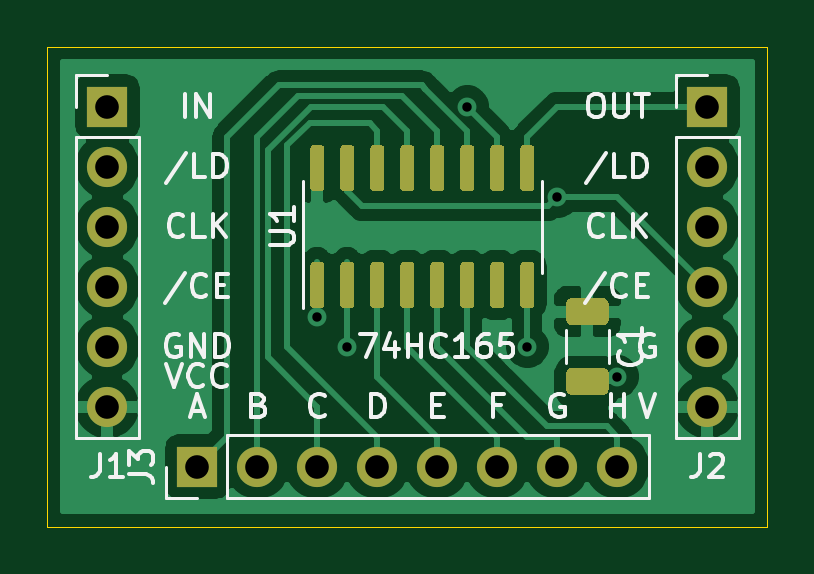
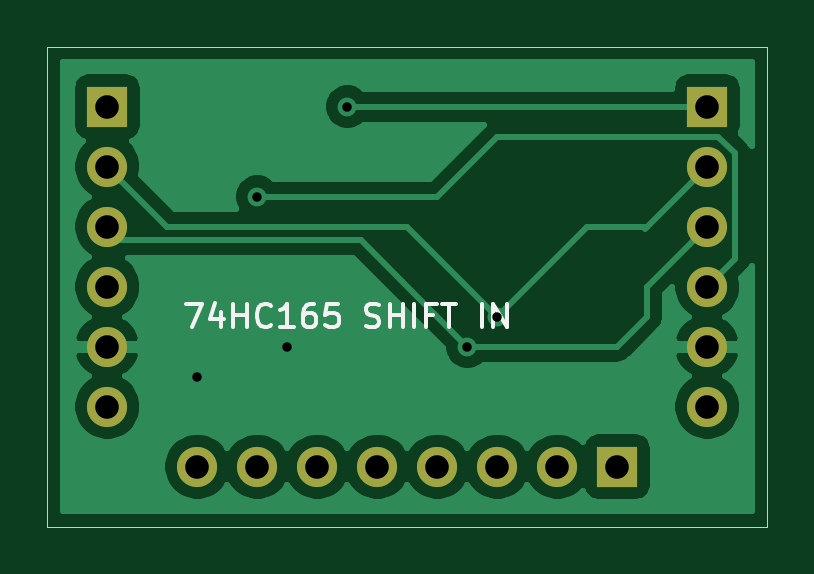
Circuit board: 11 layer files. Board 30.5 x 20.3 mm.
- bottom_copper: ShiftIn-Board-B_Cu.gbr (30468 bytes)
- bottom_mask: ShiftIn-Board-B_Mask.gbr (1152 bytes)
- paste: ShiftIn-Board-B_Paste.gbr (510 bytes)
- bottom_silk: ShiftIn-Board-B_SilkS.gbr (3485 bytes)
- outline: ShiftIn-Board-Edge_Cuts.gbr (740 bytes)
- top_copper: ShiftIn-Board-F_Cu.gbr (52001 bytes)
- top_mask: ShiftIn-Board-F_Mask.gbr (7270 bytes)
- paste: ShiftIn-Board-F_Paste.gbr (6628 bytes)
- top_silk: ShiftIn-Board-F_SilkS.gbr (14680 bytes)
- drill: ShiftIn-Board-NPTH.drl (322 bytes)
- drill: ShiftIn-Board-PTH.drl (642 bytes)

=== bottom_copper: ShiftIn-Board-B_Cu.gbr (30468 bytes, source omitted) ===
=== bottom_mask: ShiftIn-Board-B_Mask.gbr ===
%TF.GenerationSoftware,KiCad,Pcbnew,5.1.7-a382d34a8~87~ubuntu16.04.1*%
%TF.CreationDate,2020-10-08T21:47:55+02:00*%
%TF.ProjectId,ShiftIn-Board,53686966-7449-46e2-9d42-6f6172642e6b,rev?*%
%TF.SameCoordinates,Original*%
%TF.FileFunction,Soldermask,Bot*%
%TF.FilePolarity,Negative*%
%FSLAX46Y46*%
G04 Gerber Fmt 4.6, Leading zero omitted, Abs format (unit mm)*
G04 Created by KiCad (PCBNEW 5.1.7-a382d34a8~87~ubuntu16.04.1) date 2020-10-08 21:47:55*
%MOMM*%
%LPD*%
G01*
G04 APERTURE LIST*
%ADD10O,1.700000X1.700000*%
%ADD11R,1.700000X1.700000*%
G04 APERTURE END LIST*
D10*
%TO.C,J3*%
X152400000Y-72390000D03*
X149860000Y-72390000D03*
X147320000Y-72390000D03*
X144780000Y-72390000D03*
X142240000Y-72390000D03*
X139700000Y-72390000D03*
X137160000Y-72390000D03*
D11*
X134620000Y-72390000D03*
%TD*%
D10*
%TO.C,J2*%
X156210000Y-69850000D03*
X156210000Y-67310000D03*
X156210000Y-64770000D03*
X156210000Y-62230000D03*
X156210000Y-59690000D03*
D11*
X156210000Y-57150000D03*
%TD*%
D10*
%TO.C,J1*%
X130810000Y-69850000D03*
X130810000Y-67310000D03*
X130810000Y-64770000D03*
X130810000Y-62230000D03*
X130810000Y-59690000D03*
D11*
X130810000Y-57150000D03*
%TD*%
M02*

=== paste: ShiftIn-Board-B_Paste.gbr ===
%TF.GenerationSoftware,KiCad,Pcbnew,5.1.7-a382d34a8~87~ubuntu16.04.1*%
%TF.CreationDate,2020-10-08T21:47:54+02:00*%
%TF.ProjectId,ShiftIn-Board,53686966-7449-46e2-9d42-6f6172642e6b,rev?*%
%TF.SameCoordinates,Original*%
%TF.FileFunction,Paste,Bot*%
%TF.FilePolarity,Positive*%
%FSLAX46Y46*%
G04 Gerber Fmt 4.6, Leading zero omitted, Abs format (unit mm)*
G04 Created by KiCad (PCBNEW 5.1.7-a382d34a8~87~ubuntu16.04.1) date 2020-10-08 21:47:54*
%MOMM*%
%LPD*%
G01*
G04 APERTURE LIST*
G04 APERTURE END LIST*
M02*

=== bottom_silk: ShiftIn-Board-B_SilkS.gbr ===
%TF.GenerationSoftware,KiCad,Pcbnew,5.1.7-a382d34a8~87~ubuntu16.04.1*%
%TF.CreationDate,2020-10-08T21:47:55+02:00*%
%TF.ProjectId,ShiftIn-Board,53686966-7449-46e2-9d42-6f6172642e6b,rev?*%
%TF.SameCoordinates,Original*%
%TF.FileFunction,Legend,Bot*%
%TF.FilePolarity,Positive*%
%FSLAX46Y46*%
G04 Gerber Fmt 4.6, Leading zero omitted, Abs format (unit mm)*
G04 Created by KiCad (PCBNEW 5.1.7-a382d34a8~87~ubuntu16.04.1) date 2020-10-08 21:47:55*
%MOMM*%
%LPD*%
G01*
G04 APERTURE LIST*
%ADD10C,0.150000*%
G04 APERTURE END LIST*
D10*
X152883333Y-65492380D02*
X152216666Y-65492380D01*
X152645238Y-66492380D01*
X151407142Y-65825714D02*
X151407142Y-66492380D01*
X151645238Y-65444761D02*
X151883333Y-66159047D01*
X151264285Y-66159047D01*
X150883333Y-66492380D02*
X150883333Y-65492380D01*
X150883333Y-65968571D02*
X150311904Y-65968571D01*
X150311904Y-66492380D02*
X150311904Y-65492380D01*
X149264285Y-66397142D02*
X149311904Y-66444761D01*
X149454761Y-66492380D01*
X149550000Y-66492380D01*
X149692857Y-66444761D01*
X149788095Y-66349523D01*
X149835714Y-66254285D01*
X149883333Y-66063809D01*
X149883333Y-65920952D01*
X149835714Y-65730476D01*
X149788095Y-65635238D01*
X149692857Y-65540000D01*
X149550000Y-65492380D01*
X149454761Y-65492380D01*
X149311904Y-65540000D01*
X149264285Y-65587619D01*
X148311904Y-66492380D02*
X148883333Y-66492380D01*
X148597619Y-66492380D02*
X148597619Y-65492380D01*
X148692857Y-65635238D01*
X148788095Y-65730476D01*
X148883333Y-65778095D01*
X147454761Y-65492380D02*
X147645238Y-65492380D01*
X147740476Y-65540000D01*
X147788095Y-65587619D01*
X147883333Y-65730476D01*
X147930952Y-65920952D01*
X147930952Y-66301904D01*
X147883333Y-66397142D01*
X147835714Y-66444761D01*
X147740476Y-66492380D01*
X147550000Y-66492380D01*
X147454761Y-66444761D01*
X147407142Y-66397142D01*
X147359523Y-66301904D01*
X147359523Y-66063809D01*
X147407142Y-65968571D01*
X147454761Y-65920952D01*
X147550000Y-65873333D01*
X147740476Y-65873333D01*
X147835714Y-65920952D01*
X147883333Y-65968571D01*
X147930952Y-66063809D01*
X146454761Y-65492380D02*
X146930952Y-65492380D01*
X146978571Y-65968571D01*
X146930952Y-65920952D01*
X146835714Y-65873333D01*
X146597619Y-65873333D01*
X146502380Y-65920952D01*
X146454761Y-65968571D01*
X146407142Y-66063809D01*
X146407142Y-66301904D01*
X146454761Y-66397142D01*
X146502380Y-66444761D01*
X146597619Y-66492380D01*
X146835714Y-66492380D01*
X146930952Y-66444761D01*
X146978571Y-66397142D01*
X145264285Y-66444761D02*
X145121428Y-66492380D01*
X144883333Y-66492380D01*
X144788095Y-66444761D01*
X144740476Y-66397142D01*
X144692857Y-66301904D01*
X144692857Y-66206666D01*
X144740476Y-66111428D01*
X144788095Y-66063809D01*
X144883333Y-66016190D01*
X145073809Y-65968571D01*
X145169047Y-65920952D01*
X145216666Y-65873333D01*
X145264285Y-65778095D01*
X145264285Y-65682857D01*
X145216666Y-65587619D01*
X145169047Y-65540000D01*
X145073809Y-65492380D01*
X144835714Y-65492380D01*
X144692857Y-65540000D01*
X144264285Y-66492380D02*
X144264285Y-65492380D01*
X144264285Y-65968571D02*
X143692857Y-65968571D01*
X143692857Y-66492380D02*
X143692857Y-65492380D01*
X143216666Y-66492380D02*
X143216666Y-65492380D01*
X142407142Y-65968571D02*
X142740476Y-65968571D01*
X142740476Y-66492380D02*
X142740476Y-65492380D01*
X142264285Y-65492380D01*
X142026190Y-65492380D02*
X141454761Y-65492380D01*
X141740476Y-66492380D02*
X141740476Y-65492380D01*
X140359523Y-66492380D02*
X140359523Y-65492380D01*
X139883333Y-66492380D02*
X139883333Y-65492380D01*
X139311904Y-66492380D01*
X139311904Y-65492380D01*
M02*

=== outline: ShiftIn-Board-Edge_Cuts.gbr ===
%TF.GenerationSoftware,KiCad,Pcbnew,5.1.7-a382d34a8~87~ubuntu16.04.1*%
%TF.CreationDate,2020-10-08T21:47:55+02:00*%
%TF.ProjectId,ShiftIn-Board,53686966-7449-46e2-9d42-6f6172642e6b,rev?*%
%TF.SameCoordinates,Original*%
%TF.FileFunction,Profile,NP*%
%FSLAX46Y46*%
G04 Gerber Fmt 4.6, Leading zero omitted, Abs format (unit mm)*
G04 Created by KiCad (PCBNEW 5.1.7-a382d34a8~87~ubuntu16.04.1) date 2020-10-08 21:47:55*
%MOMM*%
%LPD*%
G01*
G04 APERTURE LIST*
%TA.AperFunction,Profile*%
%ADD10C,0.050000*%
%TD*%
G04 APERTURE END LIST*
D10*
X158750000Y-54610000D02*
X128270000Y-54610000D01*
X158750000Y-74930000D02*
X158750000Y-54610000D01*
X128270000Y-74930000D02*
X158750000Y-74930000D01*
X128270000Y-54610000D02*
X128270000Y-74930000D01*
M02*

=== top_copper: ShiftIn-Board-F_Cu.gbr (52001 bytes, source omitted) ===
=== top_mask: ShiftIn-Board-F_Mask.gbr (7270 bytes, source omitted) ===
=== paste: ShiftIn-Board-F_Paste.gbr (6628 bytes, source omitted) ===
=== top_silk: ShiftIn-Board-F_SilkS.gbr (14680 bytes, source omitted) ===
=== drill: ShiftIn-Board-NPTH.drl ===
M48
; DRILL file {KiCad 5.1.7-a382d34a8~87~ubuntu16.04.1} date Thu Oct  8 21:48:15 2020
; FORMAT={-:-/ absolute / inch / decimal}
; #@! TF.CreationDate,2020-10-08T21:48:15+02:00
; #@! TF.GenerationSoftware,Kicad,Pcbnew,5.1.7-a382d34a8~87~ubuntu16.04.1
; #@! TF.FileFunction,NonPlated,1,2,NPTH
FMAT,2
INCH
%
G90
G05
T0
M30

=== drill: ShiftIn-Board-PTH.drl ===
M48
; DRILL file {KiCad 5.1.7-a382d34a8~87~ubuntu16.04.1} date Thu Oct  8 21:48:15 2020
; FORMAT={-:-/ absolute / inch / decimal}
; #@! TF.CreationDate,2020-10-08T21:48:15+02:00
; #@! TF.GenerationSoftware,Kicad,Pcbnew,5.1.7-a382d34a8~87~ubuntu16.04.1
; #@! TF.FileFunction,Plated,1,2,PTH
FMAT,2
INCH
T1C0.0157
T2C0.0394
%
G90
G05
T1
X5.5Y-2.6
X5.55Y-2.65
X5.75Y-2.25
X5.85Y-2.65
X5.9Y-2.4
X6.0Y-2.7
T2
X5.15Y-2.25
X5.15Y-2.35
X5.15Y-2.45
X5.15Y-2.55
X5.15Y-2.65
X5.15Y-2.75
X5.3Y-2.85
X5.4Y-2.85
X5.5Y-2.85
X5.6Y-2.85
X5.7Y-2.85
X5.8Y-2.85
X5.9Y-2.85
X6.0Y-2.85
X6.15Y-2.25
X6.15Y-2.35
X6.15Y-2.45
X6.15Y-2.55
X6.15Y-2.65
X6.15Y-2.75
T0
M30

